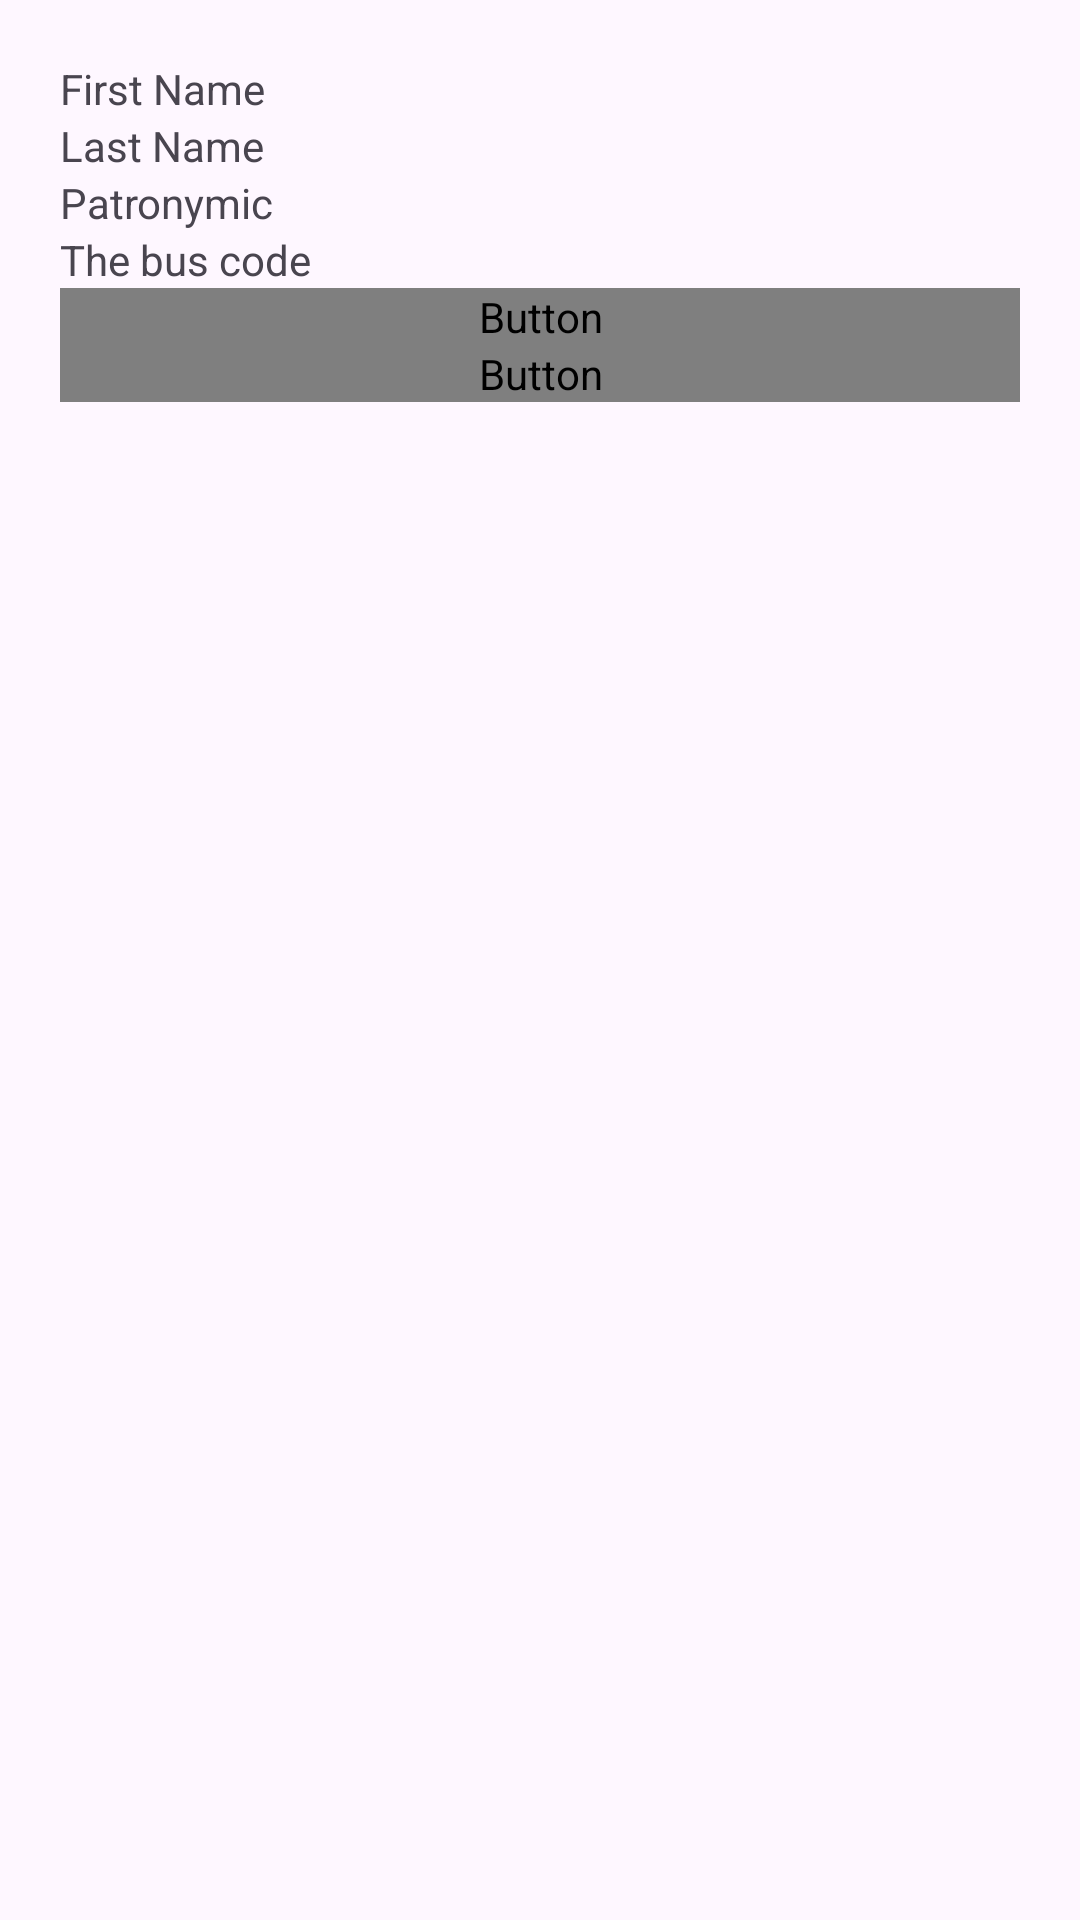

Android layout source for this screen:
<!-- AndroidManifest.xml: application theme Theme.NorthSouth -->
<!-- res/layout/fragment_account.xml -->
<?xml version="1.0" encoding="utf-8"?>
<FrameLayout xmlns:android="http://schemas.android.com/apk/res/android"
    xmlns:tools="http://schemas.android.com/tools"
    android:layout_width="match_parent"
    android:layout_height="match_parent"
    tools:context=".fragments.AccountFragment">

    

    <LinearLayout
        android:id="@+id/liner_layout"
        android:layout_width="match_parent"
        android:layout_height="match_parent"
        android:layout_marginStart="20dp"
        android:layout_marginTop="20dp"
        android:layout_marginEnd="20dp"
        android:layout_marginBottom="20dp"
        android:orientation="vertical">

        <TextView
            android:id="@+id/first_name"
            style="@style/text_view"
            android:layout_width="match_parent"
            android:layout_height="wrap_content"
            android:text="@string/first_name" />

        <TextView
            android:id="@+id/last_name"
            style="@style/text_view"
            android:layout_width="match_parent"
            android:layout_height="wrap_content"
            android:text="@string/last_name" />

        <TextView
            android:id="@+id/patronymic"
            style="@style/text_view"
            android:layout_width="match_parent"
            android:layout_height="wrap_content"
            android:text="@string/patronymic" />

        <TextView
            android:id="@+id/bus_code"
            style="@style/text_view"
            android:layout_width="match_parent"
            android:layout_height="wrap_content"
            android:text="@string/bus_code" />

        <Button
            android:id="@+id/reloadButton"
            style="@style/text_view"
            android:layout_width="match_parent"
            android:layout_height="wrap_content"
            android:breakStrategy="high_quality"
            android:gravity="center"
            android:text="@string/txt_reload"
            android:textColor="@color/default_btn_color" />

        <Button
            android:id="@+id/exitButton"
            style="@style/text_view"
            android:layout_width="match_parent"
            android:layout_height="wrap_content"
            android:gravity="center"
            android:text="@string/txt_exit"
            android:textColor="@color/default_btn_color" />
    </LinearLayout>

</FrameLayout>
<!-- resources referenced by this layout -->
<resources>
  <string name="bus_code">The bus code</string>
  <string name="first_name">First Name</string>
  <string name="last_name">Last Name</string>
  <string name="patronymic">Patronymic</string>
  <string name="txt_exit">Logout</string>
  <string name="txt_reload">Reload</string>
  <style name="Theme.NorthSouth" parent="Base.Theme.NorthSouth" />
  <style name="Base.Theme.NorthSouth" parent="Theme.Material3.DayNight.NoActionBar">
          
          
          <item name="colorPrimary">@color/main_color</item>
          <item name="colorOnPrimary">@color/on_main_color</item>
  
          <item name="android:windowFullscreen">true</item>
      </style>
  <color name="main_color">#6F808D</color>
  <color name="on_main_color">#A7A9AD</color>
</resources>
